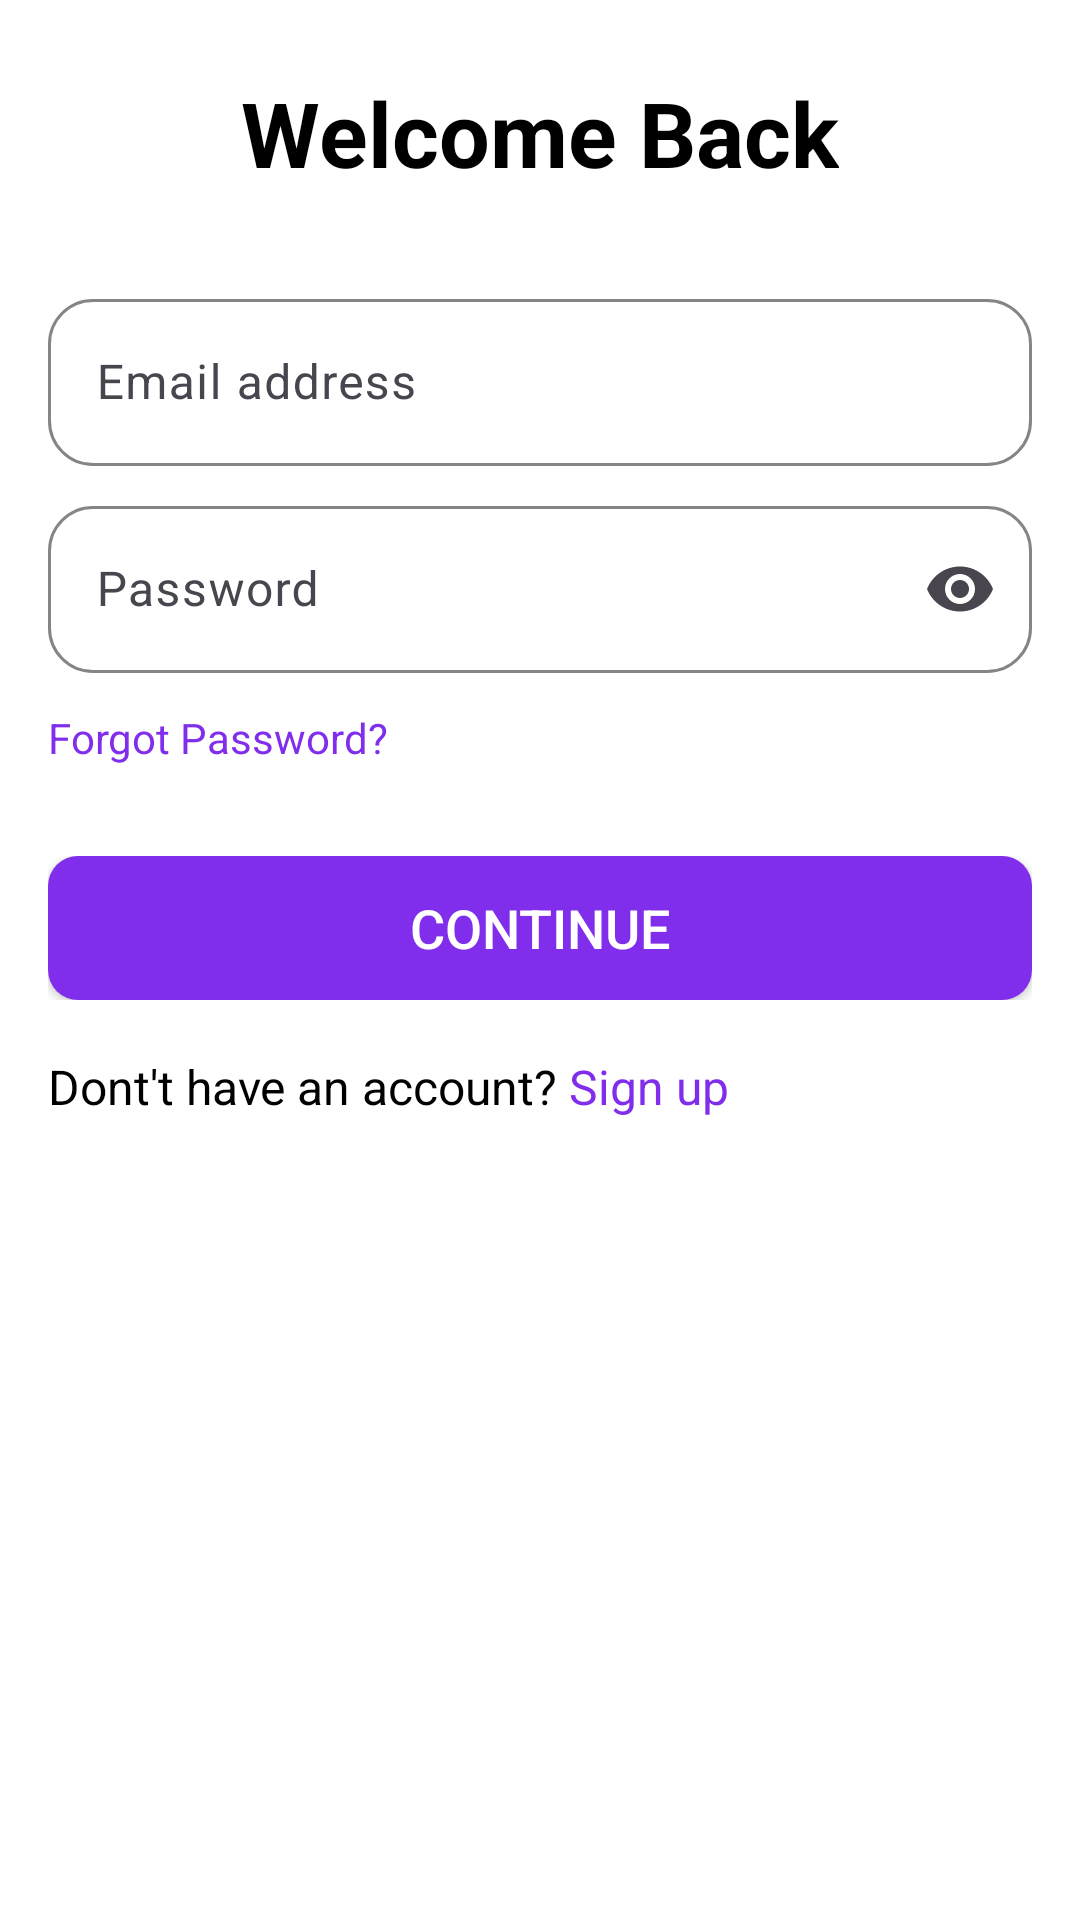

The Android layout XML behind this screen, and the referenced resources:
<!-- AndroidManifest.xml: application theme Theme.AshishAppV2 -->
<!-- res/layout/fragment_login.xml -->
<?xml version="1.0" encoding="utf-8"?>
<FrameLayout xmlns:android="http://schemas.android.com/apk/res/android"
    xmlns:tools="http://schemas.android.com/tools"
    android:layout_width="match_parent"
    android:layout_height="match_parent"
    xmlns:app="http://schemas.android.com/apk/res-auto"
    android:background="@color/white"
    android:id="@+id/plusFrag"
    tools:context=".Fragment.LoginFragment">


    <RelativeLayout
        android:layout_width="match_parent"
        android:layout_height="match_parent"
        android:layout_marginStart="16dp"
        android:layout_marginEnd="16dp"
        android:layout_marginTop="24dp"
        >

        <LinearLayout
            android:layout_width="match_parent"
            android:layout_height="match_parent"
            android:orientation="vertical">

            <LinearLayout
                android:layout_width="match_parent"
                android:layout_height="wrap_content"
                android:gravity="center"
                android:orientation="horizontal">
                <TextView
                    android:id="@+id/textView6"
                    android:layout_width="wrap_content"
                    android:textSize="30sp"
                    android:textColor="@color/black"
                    android:textStyle="bold"
                    android:layout_height="wrap_content"
                    android:text="Welcome Back" />

            </LinearLayout>

            <LinearLayout
                android:layout_marginTop="30dp"
                android:layout_width="match_parent"
                android:layout_height="wrap_content"
                android:orientation="vertical">

                <LinearLayout
                    android:layout_width="match_parent"
                    android:layout_height="wrap_content"
                    android:orientation="horizontal">
                    <com.google.android.material.textfield.TextInputLayout
                        android:id="@+id/mailLogin"
                        android:layout_width="match_parent"
                        style="@style/ThemeOverlay.Material3.AutoCompleteTextView.OutlinedBox"
                        android:layout_height="wrap_content"
                        android:hint="Email address"
                        app:hintTextColor="@color/box_stroke_color"
                        app:boxCornerRadiusBottomEnd="15dp"
                        app:boxCornerRadiusBottomStart="15dp"
                        app:boxCornerRadiusTopEnd="15dp"
                        app:boxCornerRadiusTopStart="15dp"
                        app:boxStrokeColor="@color/box_stroke_color"
                        >

                        <com.google.android.material.textfield.TextInputEditText
                            android:id="@+id/mail"
                            android:layout_width="match_parent"
                            android:layout_height="match_parent"
                            android:inputType="text"
                            android:textColor="@color/black"
                            />
                    </com.google.android.material.textfield.TextInputLayout>
                </LinearLayout>

                <LinearLayout
                    android:layout_width="match_parent"
                    android:layout_height="wrap_content"
                    android:layout_marginTop="8dp"
                    android:orientation="horizontal">
                    <com.google.android.material.textfield.TextInputLayout
                        android:id="@+id/passLogin"
                        android:layout_width="match_parent"
                        style="@style/ThemeOverlay.Material3.AutoCompleteTextView.OutlinedBox"
                        android:layout_height="wrap_content"
                        android:hint="Password"
                        app:hintTextColor="@color/box_stroke_color"
                        app:boxCornerRadiusBottomEnd="15dp"
                        app:boxCornerRadiusBottomStart="15dp"
                        app:boxCornerRadiusTopEnd="15dp"
                        app:boxCornerRadiusTopStart="15dp"
                        app:endIconMode="password_toggle"
                        app:boxStrokeColor="@color/box_stroke_color"
                        >

                        <com.google.android.material.textfield.TextInputEditText
                            android:id="@+id/pass"
                            android:layout_width="match_parent"
                            android:layout_height="match_parent"
                            android:inputType="textPassword"
                            android:textColor="@color/black"
                            />
                    </com.google.android.material.textfield.TextInputLayout>
                </LinearLayout>

                <TextView
                    android:id="@+id/textView46"
                    android:layout_width="match_parent"
                    android:layout_height="wrap_content"
                    android:textColor="@color/green"
                    android:layout_marginTop="12dp"
                    android:text="Forgot Password?" />

                <LinearLayout
                    android:layout_width="match_parent"
                    android:layout_height="match_parent"
                    android:layout_marginTop="30dp"
                    android:orientation="horizontal">

                    <androidx.appcompat.widget.AppCompatButton
                        android:id="@+id/logBtn"
                        android:layout_width="match_parent"
                        android:layout_height="wrap_content"
                        android:background="@drawable/ship_btn_bg"
                        android:text="Continue"
                        android:textColor="@color/white"
                        android:textSize="18sp" />
                </LinearLayout>

                <TextView
                    android:id="@+id/registernow"
                    android:layout_width="match_parent"
                    android:layout_height="wrap_content"
                    android:textSize="16sp"
                    android:textColor="@color/black"
                    android:layout_marginTop="18dp"
                    android:text="@string/signup" />

            </LinearLayout>

        </LinearLayout>
    </RelativeLayout>


</FrameLayout>
<!-- resources referenced by this layout -->
<resources>
  <color name="black">#FF000000</color>
  <color name="green">#802EEC</color>
  <color name="white">#FFFFFFFF</color>
  <!-- drawable ship_btn_bg (drawable) -->
  <shape xmlns:android="http://schemas.android.com/apk/res/android">
      <corners android:radius="10dp" /> 
      <solid android:color="@color/green" /> 
  </shape>
  <string name="signup">Dont\'t have an account? <font color="#802EEC">Sign up</font></string>
  <style name="Theme.AshishAppV2" parent="Base.Theme.AshishAppV2" />
  <style name="Base.Theme.AshishAppV2" parent="Theme.Material3.DayNight.NoActionBar">
          
          
      </style>
</resources>
